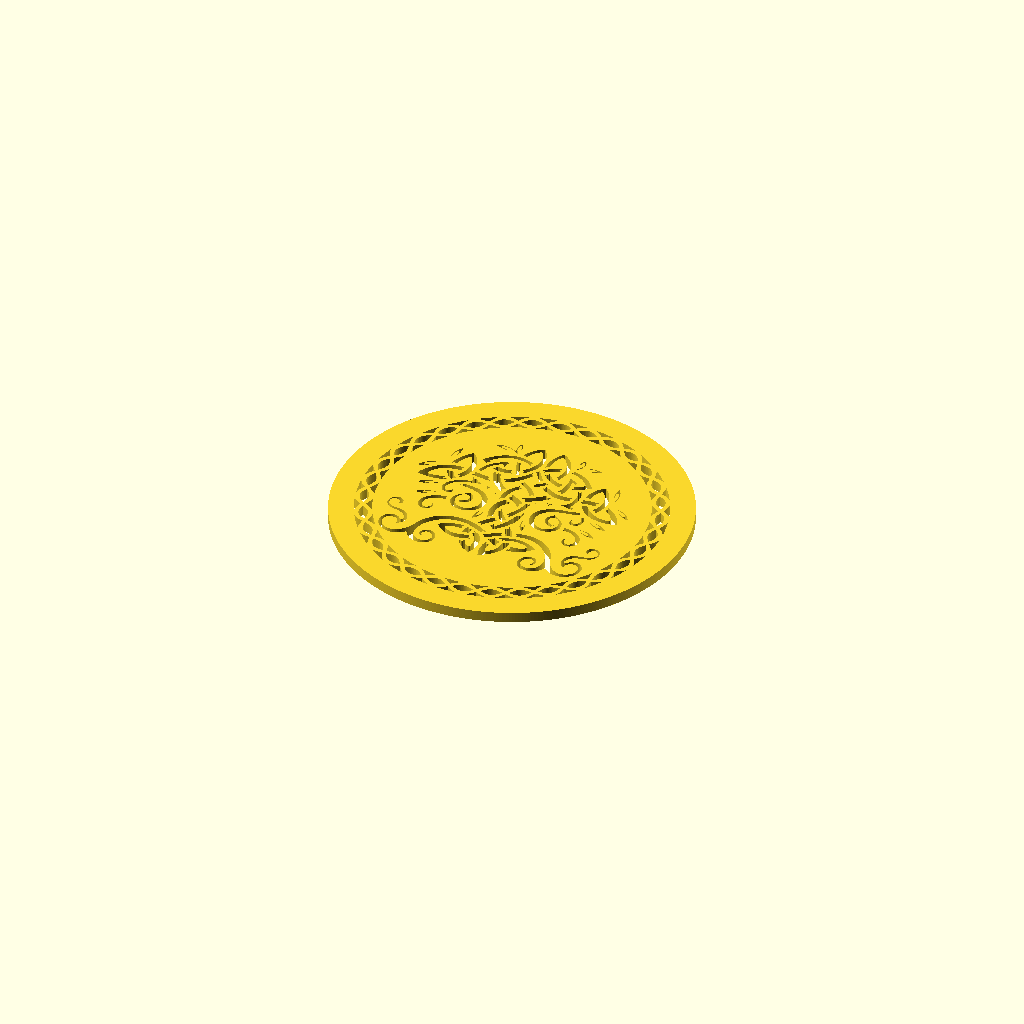
Cell 1 — every parameter at its default value.
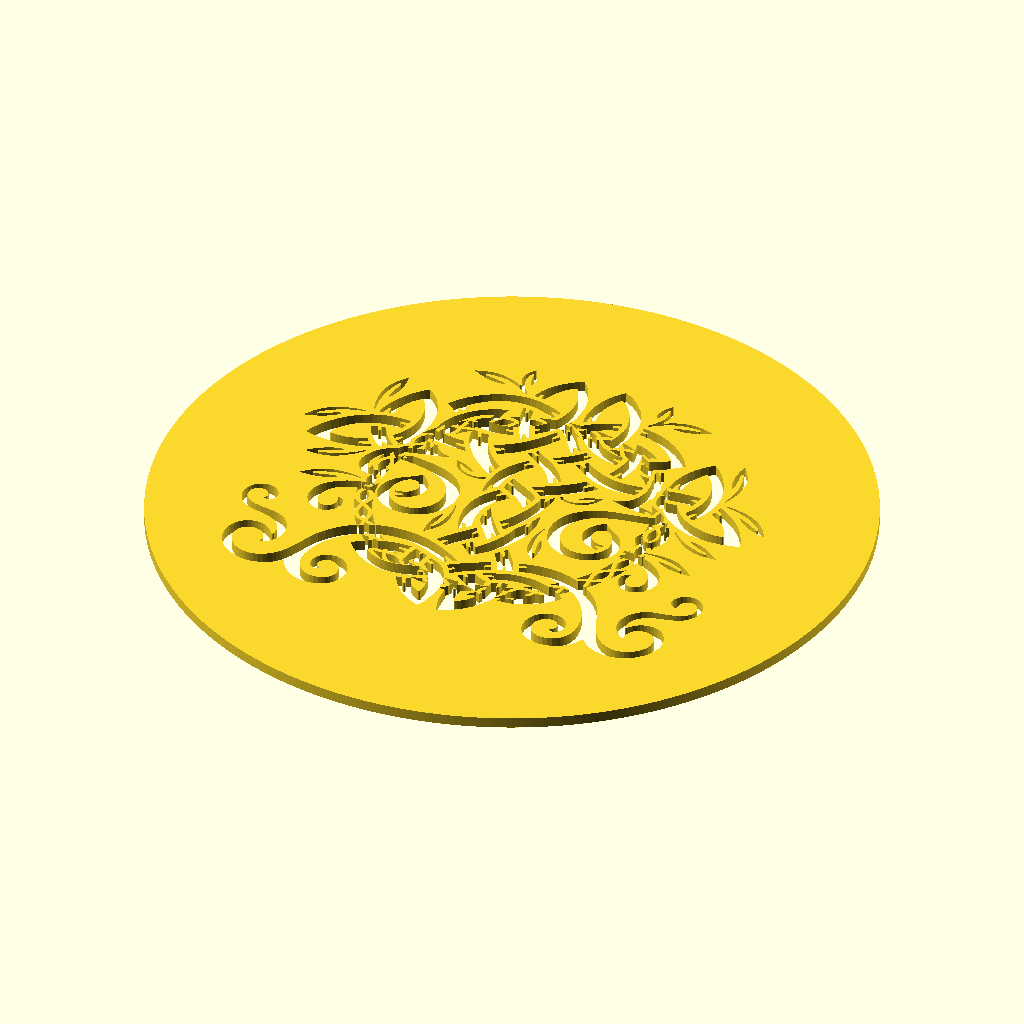
Cell 2 — coaster_diameter set to 200, the other parameters unchanged.
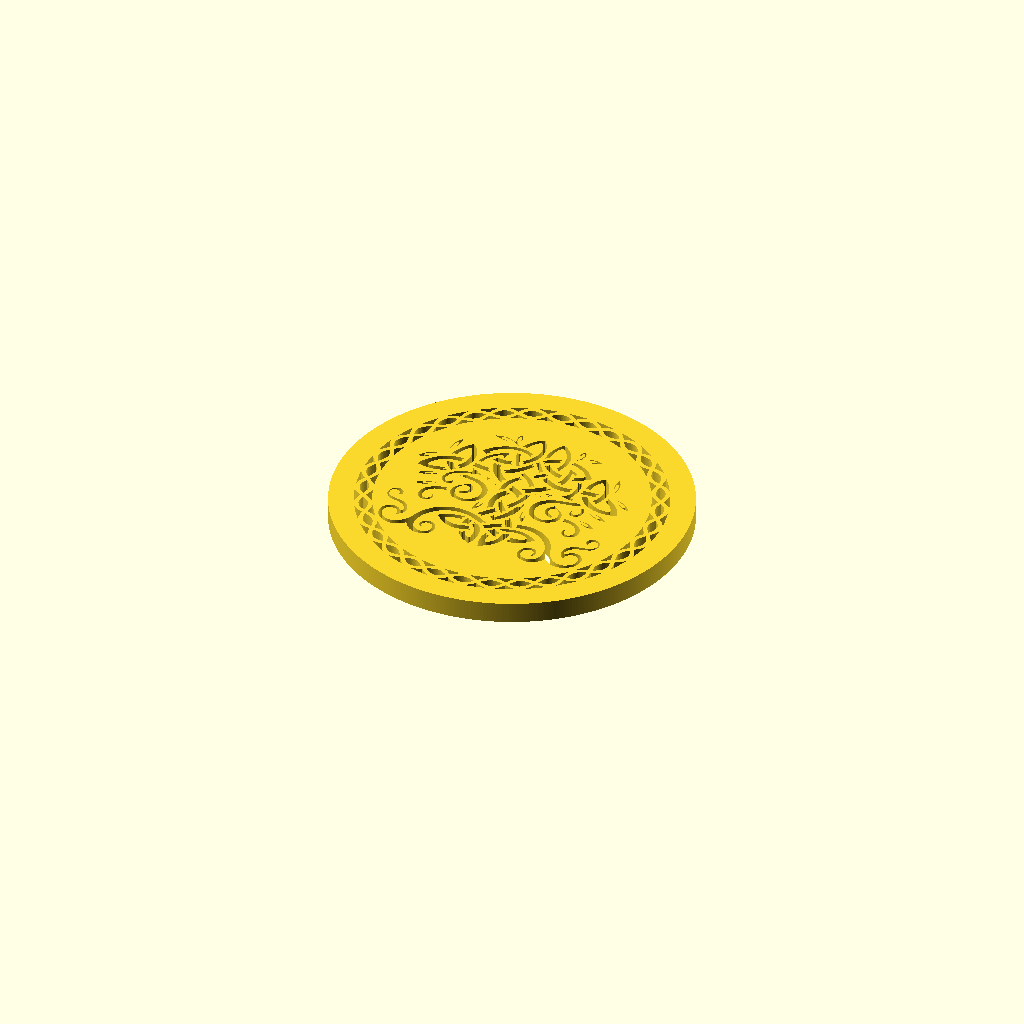
Cell 3: the same model with thickness = 6.
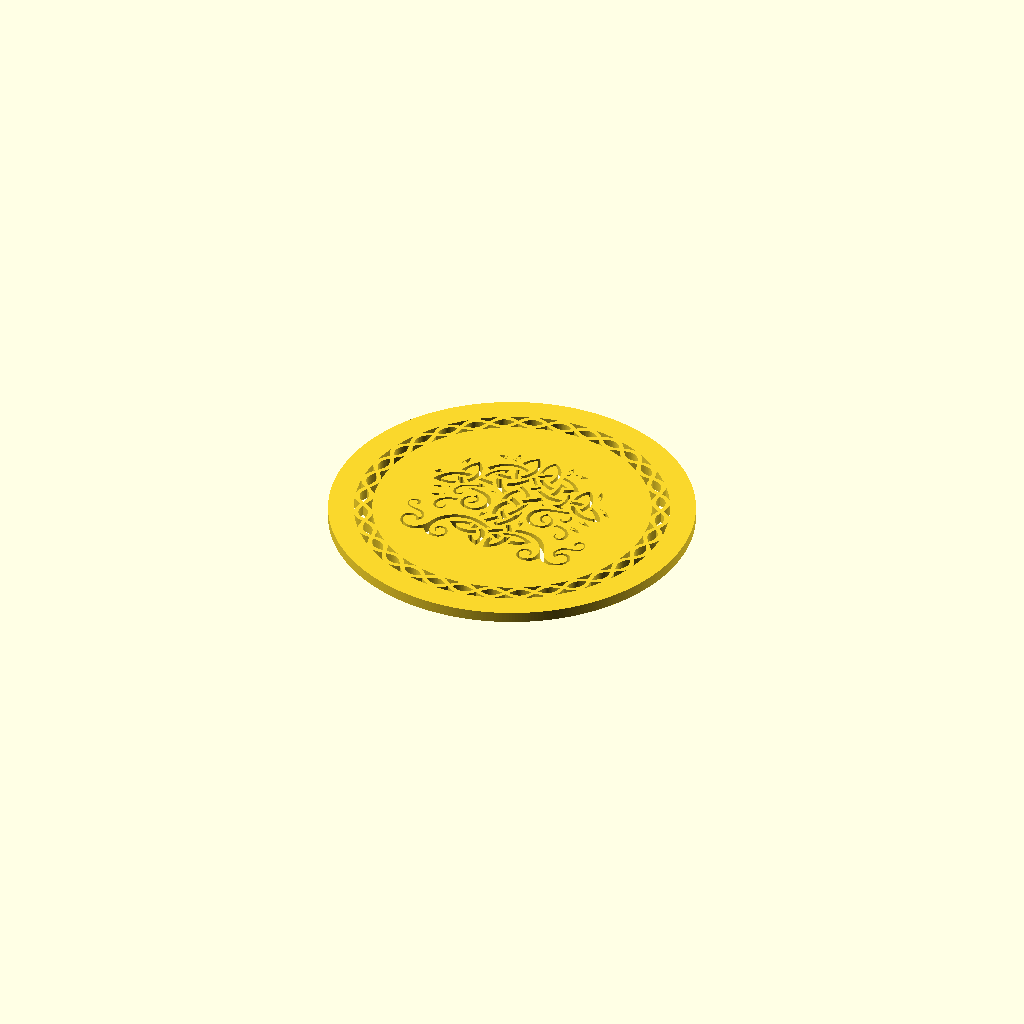
Cell 4: the same model with edge_margin = 14.
One fixed orthographic camera (rotation 55°, 0°, 25°; colour scheme Cornfield) for every cell.
The OpenSCAD source (coasters/cad/coaster_tree_of_life.scad):
// Celtic Tree of Life coaster: 100 mm diameter, 3 mm thick, to the same
// brief as the Helm of Awe and Yggdrasil coasters (pattern out to r = 43,
// solid 7 mm rim from 43 to 50) so the three read as a set.
//
// The sense here is inverted relative to the other two. Those two source
// inserts carried the artwork as the hole's *negative* -- their traced
// polygons were the background, and the design was what survived. This
// source is the other way round: Insert-tree.stl is a solid plate with the
// knotwork cut clean through it, so the ground is the material and the
// drawing is the void. The construction below subtracts the artwork from a
// disc, which means the coaster is one connected piece by construction --
// there is no scaffolding problem to solve here at all.
//
// What the printability repair does, and why each step is here:
//
//   1. offset(r = -tree_erode) on the tree's cuts.
//      The source draws the knot as wide cut bands separated by hairline
//      ribbons of material -- 0.54 mm wide at the median, 0.14 mm at the
//      10th percentile, measured at coaster scale. Shrinking every cut by
//      0.25 mm on all sides widens every one of those ribbons by 0.50 mm
//      and costs the cut bands the same 0.50 mm, which they can afford
//      (they run 1.06 mm at the median). This is the one step that trades
//      artwork weight for strength, and 0.25 mm is where the tree still
//      reads: at 0.35 mm the outer leaves start breaking into dashes.
//
//   2. offset(r = +open) offset(r = -open) on the finished 2D section.
//      A morphological opening. It deletes anything still thinner than
//      2*open = 0.80 mm and leaves everything wider untouched, so it puts
//      a hard floor under the minimum material width instead of hoping
//      one. It also rounds the artwork's sharp spikes to a 0.40 mm radius,
//      which is the right thing to do to tips a 0.4 mm nozzle cannot draw.
//
// An opening of the CUTS was tried too, to drop cuts too narrow to print,
// and rejected: it severs the knot ribbons at the crossings where they
// deliberately pinch, and the tree falls apart into loose dashes. The
// surviving narrow cuts are safe to leave -- a cut the slicer cannot
// resolve simply fills in, which adds material. Thin material is the
// failure mode; thin cuts are not. Spec section 6, D4.

include <tree_of_life_pattern.scad>
include <celtic_chain_ring.scad>

coaster_diameter = 100;
thickness        = 3;
edge_margin      = 7;

outer_r           = coaster_diameter / 2;        // 50 mm
target_pattern_r  = outer_r - edge_margin;       // 43 mm
scale_factor      = target_pattern_r / native_max_r;

tree_erode = 0.25;   // cut shrink, per side (step 1 above)
open_r     = 0.40;   // min material half-width (step 2 above)

// Note the ordering: the opening is applied to the disc-plus-tree ONLY, and
// the braid is subtracted afterwards. The braid does not need the opening --
// it is drawn at a guaranteed 1.40 mm strand width and measures 1.00 mm
// minimum straight off the mesh -- and running it through the offset pair
// actively hurt it, leaving hairline slivers in a band that had none
// (measured: the ring band went from 1.00 mm minimum to sub-0.2 mm
// artefacts). Opening only what needs opening is both faster and cleaner.
// Spec section 6, D5.
module coaster_section() {
    difference() {
        offset(r = open_r, $fn = 32)
        offset(r = -open_r, $fn = 32)
            difference() {
                circle(r = outer_r, $fn = 360);
                offset(r = -tree_erode, $fn = 16)
                    scale([scale_factor, scale_factor])
                        tree_of_life_cuts_native();
            }
        celtic_chain_ring_cuts();
    }
}

module coaster() {
    linear_extrude(height = thickness)
        coaster_section();
}

coaster();
Customizer parameters (derived from the source; name, type, default, range or options):
coaster_diameter: number, default 100
thickness: number, default 3
edge_margin: number, default 7
tree_erode: number, default 0.25
open_r: number, default 0.4
